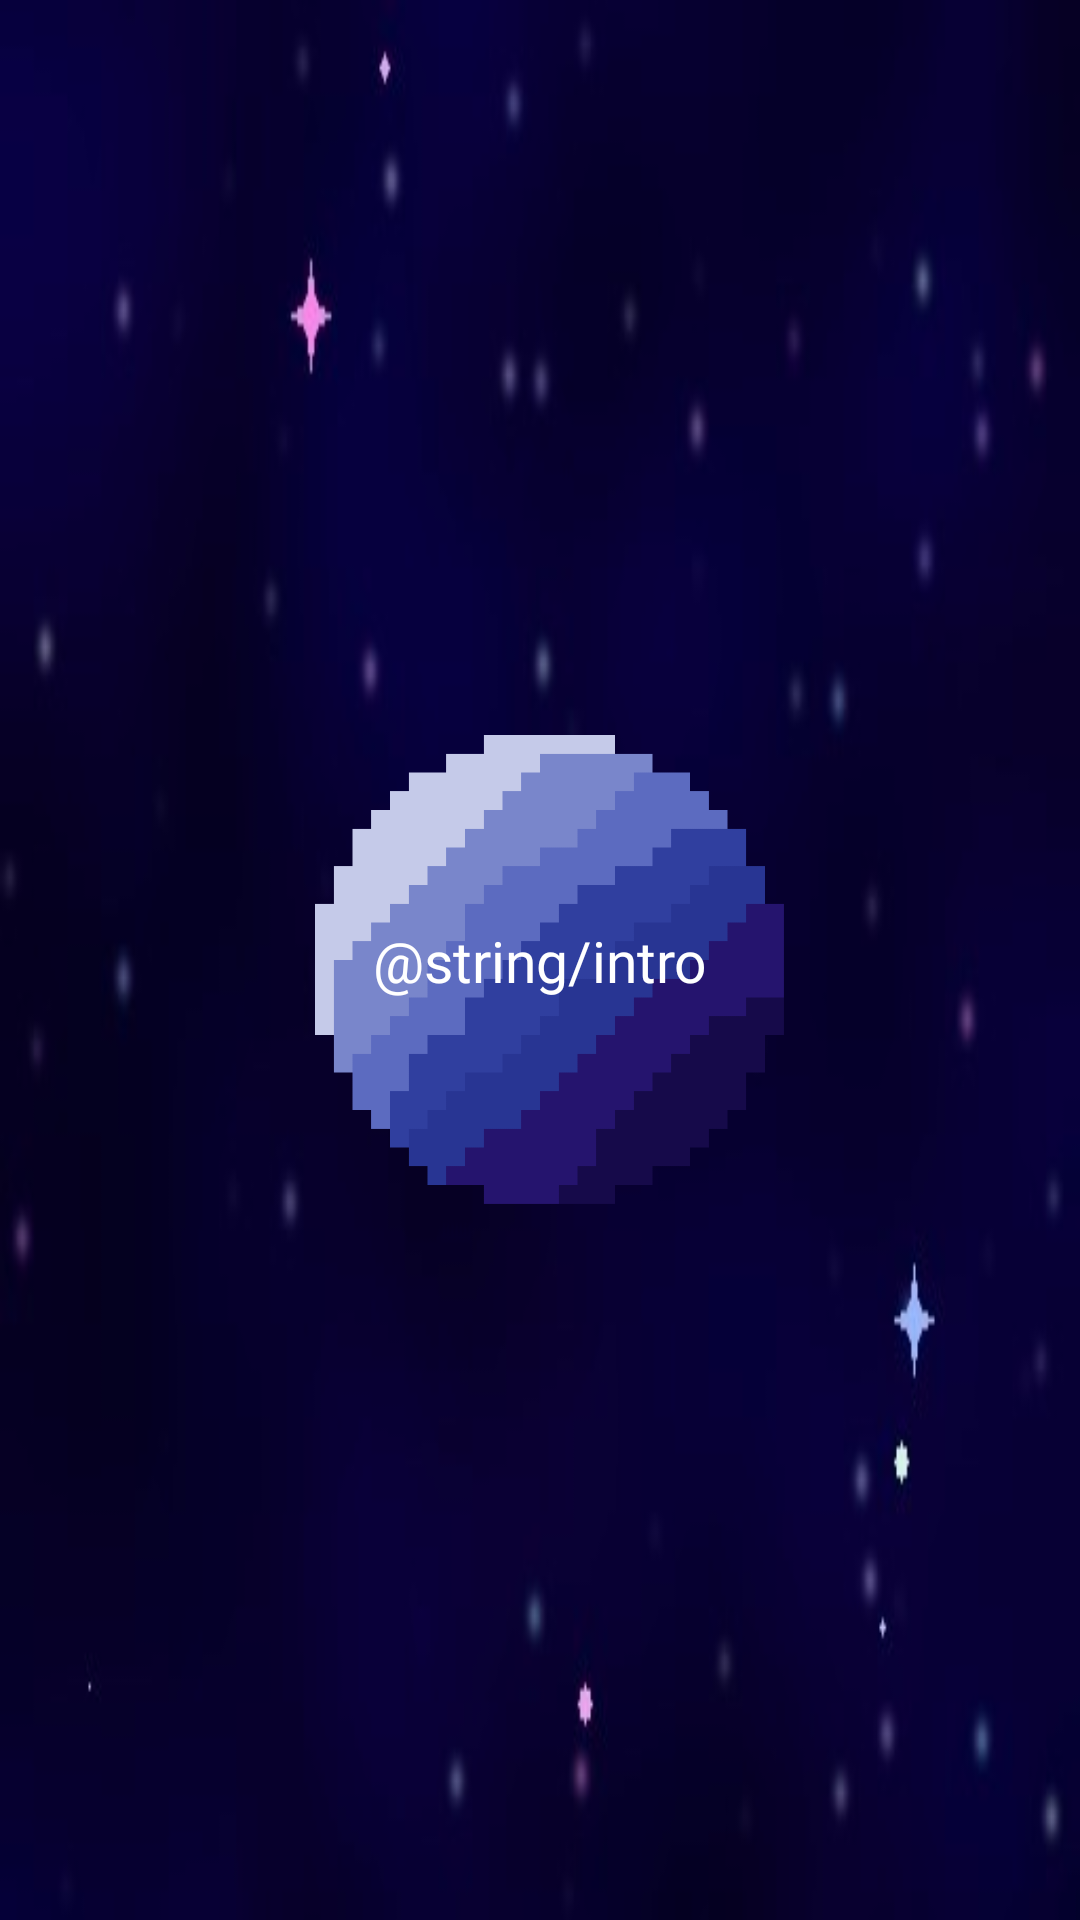

This screen was rendered from an Android layout file. Write that file and the resources it references.
<!-- AndroidManifest.xml: application theme Theme.TargetProject -->
<!-- res/layout/activity_intro.xml -->
<?xml version="1.0" encoding="utf-8"?>
<androidx.constraintlayout.widget.ConstraintLayout
    xmlns:android="http://schemas.android.com/apk/res/android"
    xmlns:tools="http://schemas.android.com/tools"
    android:layout_width="match_parent"
    android:layout_height="match_parent"
    xmlns:app="http://schemas.android.com/apk/res-auto"
    tools:context=".IntroActivity"
    android:background="@drawable/b_2">

    <ImageView
        android:layout_width="200dp"
        android:layout_height="200dp"
        android:src="@drawable/ic_icons"
        app:layout_constraintTop_toTopOf="parent"
        app:layout_constraintBottom_toBottomOf="parent"
        app:layout_constraintStart_toStartOf="parent"
        app:layout_constraintEnd_toEndOf="parent" />

    <TextView
        android:layout_width="wrap_content"
        android:layout_height="wrap_content"
        android:text="@string/intro"
        android:fontFamily="@font/mriobros2"
        android:textColor="@color/white"
        android:textSize="19sp"
        app:layout_constraintTop_toTopOf="parent"
        app:layout_constraintBottom_toBottomOf="parent"
        app:layout_constraintStart_toStartOf="parent"
        app:layout_constraintEnd_toEndOf="parent" />

</androidx.constraintlayout.widget.ConstraintLayout>
<!-- resources referenced by this layout -->
<resources>
  <color name="white">#FFFFFFFF</color>
  <!-- drawable b_2: jpg bitmap (drawable, 27811 bytes) -->
  <!-- drawable ic_icons: png bitmap (drawable, 33681 bytes) -->
  <style name="Theme.TargetProject" parent="Theme.MaterialComponents.DayNight.DarkActionBar">
          
          <item name="colorPrimary">@color/deep_purple_500</item>
          <item name="colorPrimaryVariant">@color/deep_purple_700</item>
          <item name="colorOnPrimary">@color/white</item>
  
          
          <item name="android:statusBarColor">@android:color/transparent</item>
          <item name="android:windowTranslucentStatus">true</item>
  
          <item name="windowActionBar">false</item>
          <item name="windowNoTitle">true</item>
      </style>
  <color name="deep_purple_500">#673AB7</color>
  <color name="deep_purple_700">#512DA8</color>
</resources>
